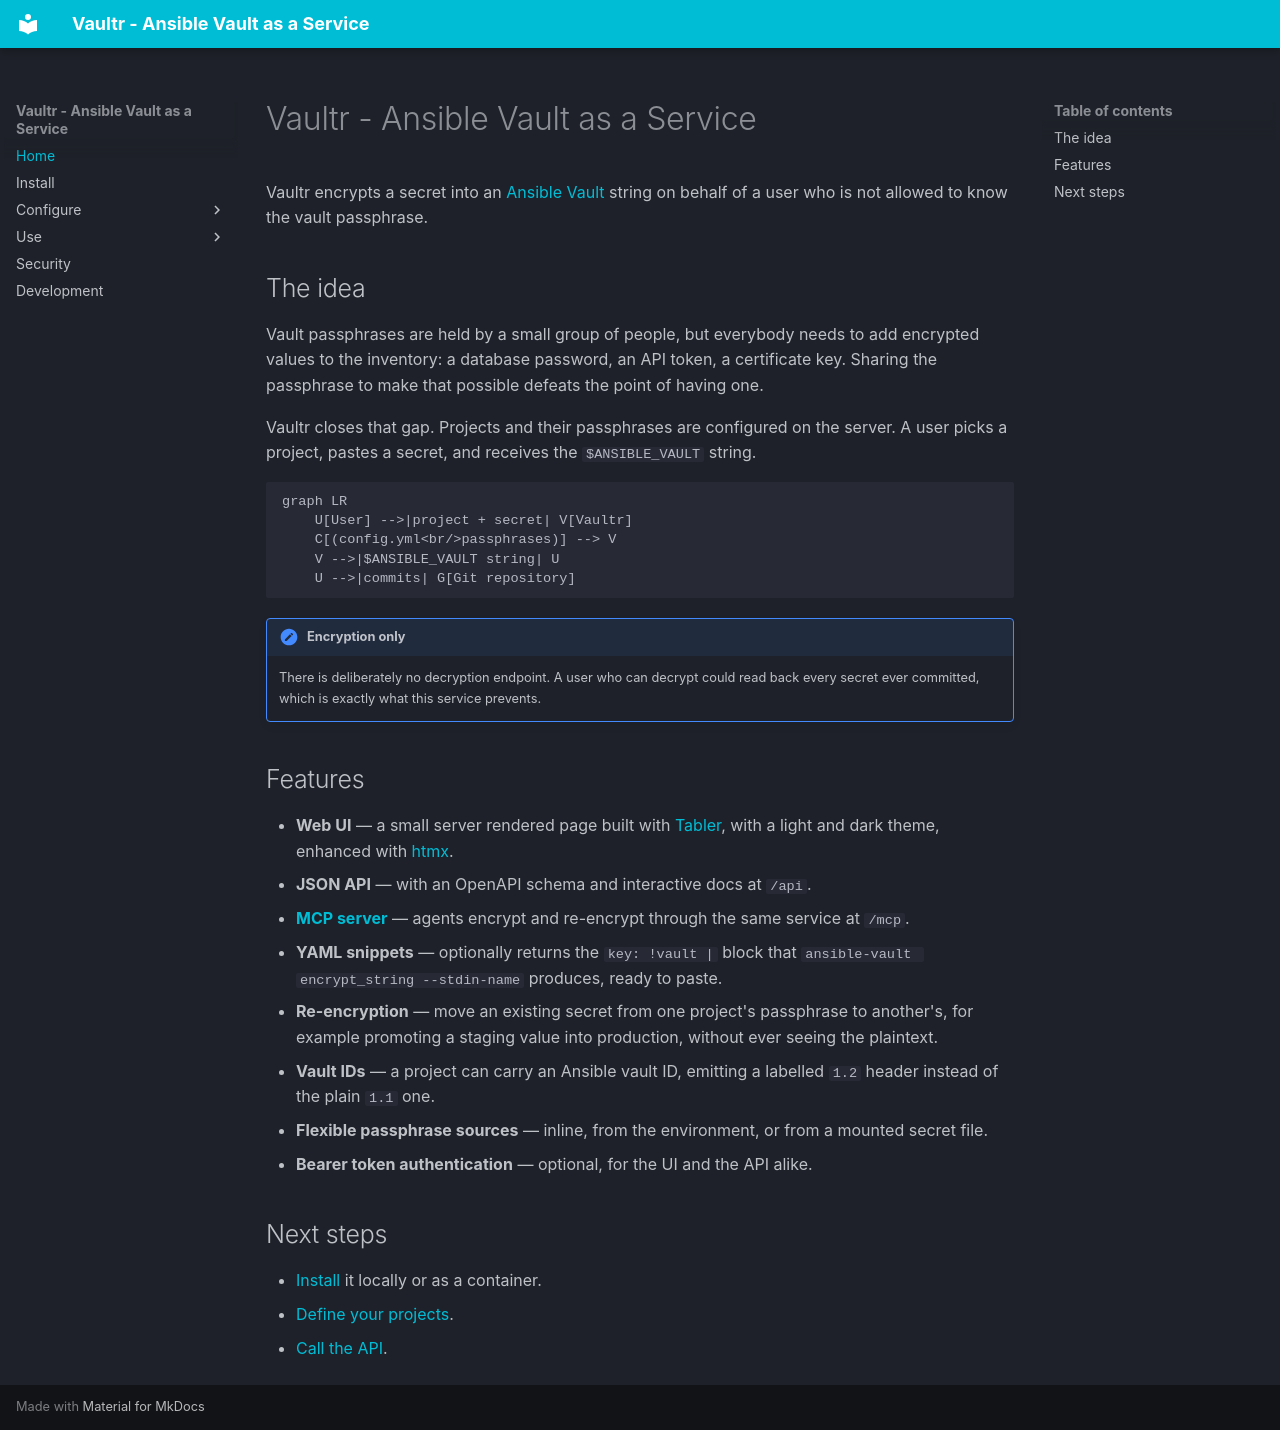

repository: ngine-io/vaultr · page: index.html · generator: mkdocs

# Vaultr - Ansible Vault as a Service

Vaultr encrypts a secret into an
[Ansible Vault](https://docs.ansible.com/ansible/latest/vault_guide/) string on behalf
of a user who is not allowed to know the vault passphrase.

## The idea

Vault passphrases are held by a small group of people, but everybody needs to add
encrypted values to the inventory: a database password, an API token, a certificate
key. Sharing the passphrase to make that possible defeats the point of having one.

Vaultr closes that gap. Projects and their passphrases are configured on the server.
A user picks a project, pastes a secret, and receives the `$ANSIBLE_VAULT` string.

```mermaid
graph LR
    U[User] -->|project + secret| V[Vaultr]
    C[(config.yml<br/>passphrases)] --> V
    V -->|$ANSIBLE_VAULT string| U
    U -->|commits| G[Git repository]
```

!!! note "Encryption only"
    There is deliberately no decryption endpoint. A user who can decrypt could read
    back every secret ever committed, which is exactly what this service prevents.

## Features

- **Web UI** — a small server rendered page built with
  [Tabler](https://tabler.io), with a light and dark theme, enhanced with
  [htmx](https://htmx.org).
- **JSON API** — with an OpenAPI schema and interactive docs at `/api`.
- **[MCP server](mcp.md)** — agents encrypt and re-encrypt through the same
  service at `/mcp`.
- **YAML snippets** — optionally returns the `key: !vault |` block that
  `ansible-vault encrypt_string --stdin-name` produces, ready to paste.
- **Re-encryption** — move an existing secret from one project's passphrase to
  another's, for example promoting a staging value into production, without ever
  seeing the plaintext.
- **Vault IDs** — a project can carry an Ansible vault ID, emitting a labelled
  `1.2` header instead of the plain `1.1` one.
- **Flexible passphrase sources** — inline, from the environment, or from a mounted
  secret file.
- **Bearer token authentication** — optional, for the UI and the API alike.

## Next steps

- [Install](install.md) it locally or as a container.
- [Define your projects](configuration.md).
- [Call the API](api.md).
